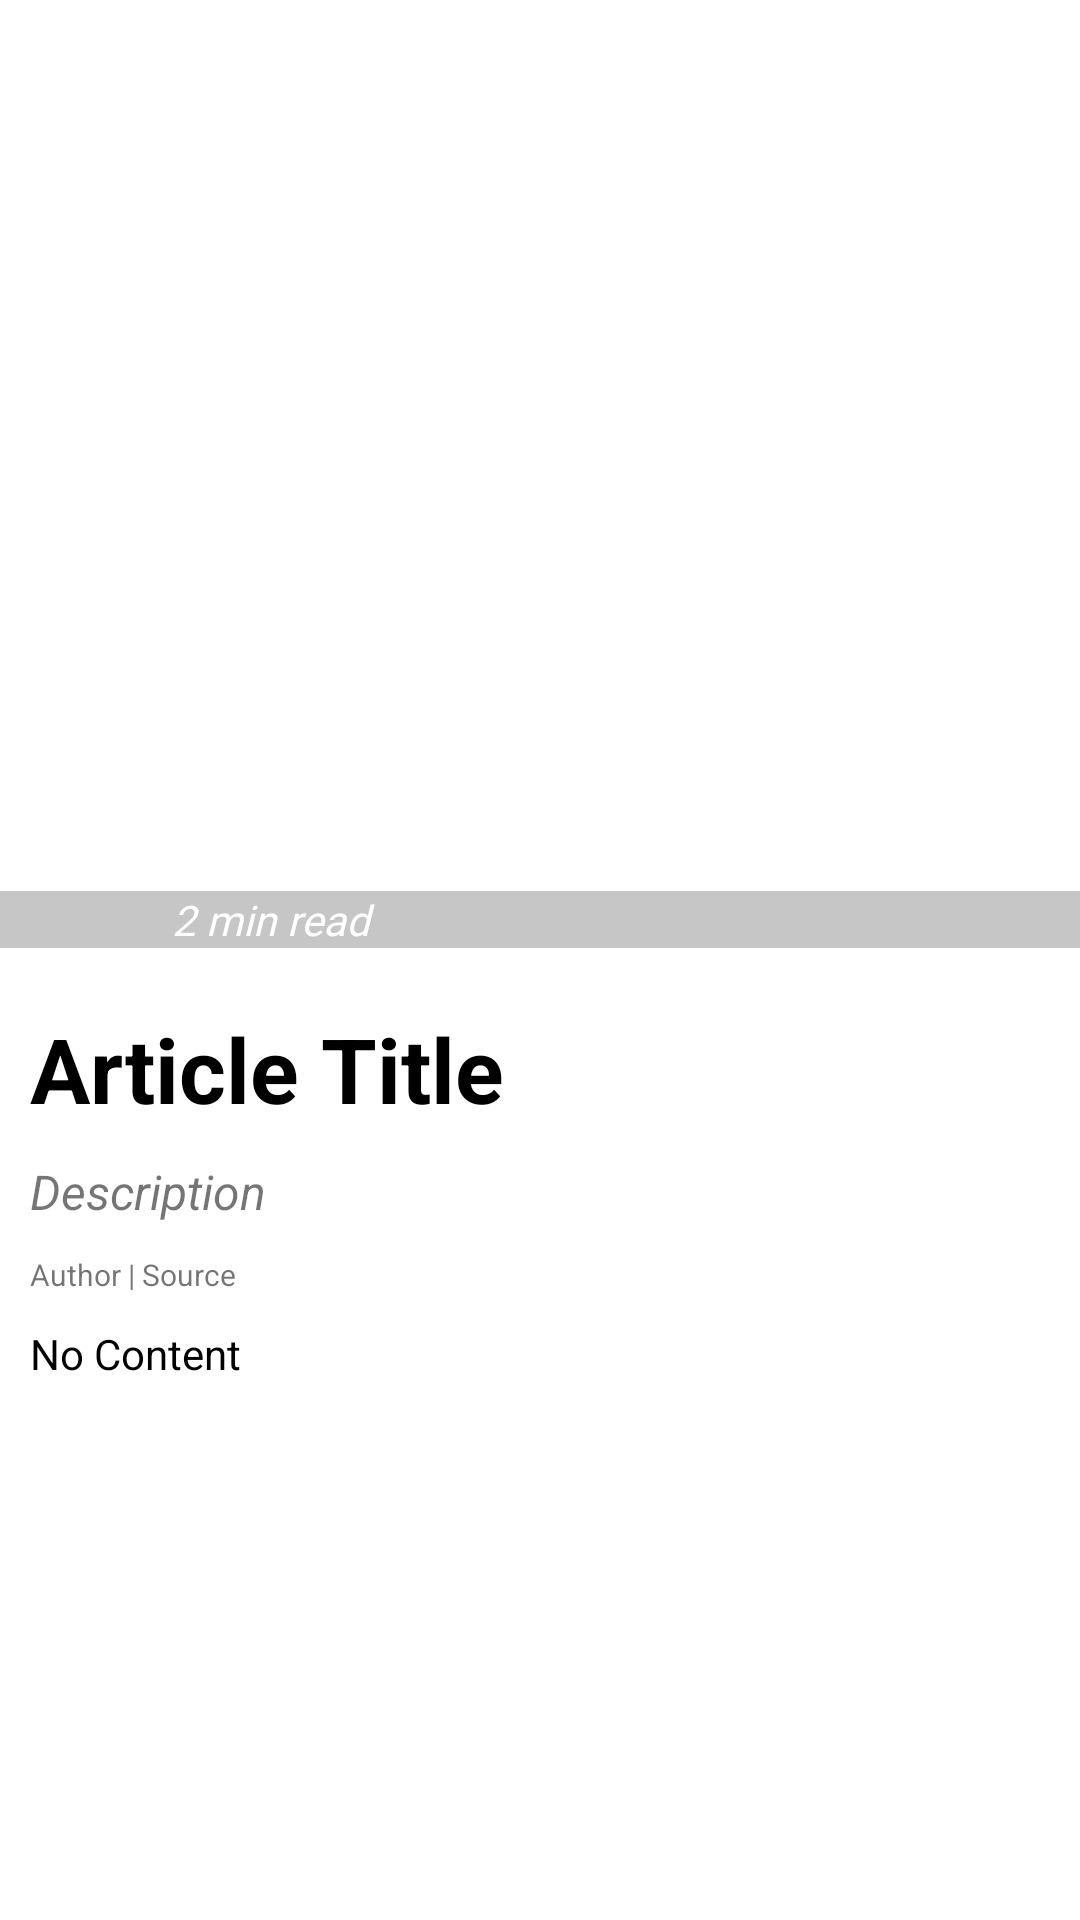

The Android layout XML behind this screen, and the referenced resources:
<!-- AndroidManifest.xml: application theme Theme.Project01 -->
<!-- res/layout/fragment_article_content.xml -->
<?xml version="1.0" encoding="utf-8"?>
<androidx.constraintlayout.widget.ConstraintLayout xmlns:android="http://schemas.android.com/apk/res/android"
    xmlns:app="http://schemas.android.com/apk/res-auto"
    xmlns:tools="http://schemas.android.com/tools"
    android:layout_width="match_parent"
    android:layout_height="wrap_content"
    tools:context=".ArticleContentFragment">

    

    <ScrollView
        android:layout_width="match_parent"
        android:layout_height="wrap_content"
        app:layout_constraintEnd_toEndOf="parent"
        app:layout_constraintStart_toStartOf="parent"
        app:layout_constraintTop_toTopOf="parent">

        <LinearLayout
            android:layout_width="match_parent"
            android:layout_height="match_parent"
            android:orientation="vertical">

            <ImageView
                android:id="@+id/imageUrl"
                android:layout_width="match_parent"
                android:layout_height="297dp"
                app:layout_constraintEnd_toEndOf="parent"
                app:layout_constraintHorizontal_bias="0.0"
                app:layout_constraintStart_toStartOf="parent"
                app:layout_constraintTop_toTopOf="parent"
                app:layout_constraintVertical_bias="0.0" />

            
            <LinearLayout
                android:layout_width="match_parent"
                android:layout_height="wrap_content"
                android:layout_gravity="center"
                android:background="@color/app_grey_text_4"
                android:orientation="horizontal">

                <TextView
                    android:layout_width="match_parent"
                    android:layout_height="wrap_content"
                    android:layout_gravity="center"
                    android:layout_weight="1"
                    android:fontFamily="@font/roboto_black"
                    android:text="2 min read"
                    android:textColor="@color/white"
                    android:textAlignment="center"
                    android:textStyle="italic" />

                <ImageView
                    android:layout_width="match_parent"
                    android:layout_height="wrap_content"
                    android:layout_gravity="right"
                    android:backgroundTint="@color/white"
                    android:layout_weight="1"
                    android:fontFamily="@font/roboto_black"
                    android:src="@drawable/baseline_bookmark_24"
                    android:textStyle="italic" />
            </LinearLayout>

            <TextView
                android:id="@+id/article_title"
                android:layout_width="wrap_content"
                android:layout_height="wrap_content"
                android:layout_marginLeft="10dp"
                android:layout_marginTop="20dp"
                android:layout_marginRight="10dp"
                android:text="@string/article_title"
                android:textColor="@color/black"
                android:textSize="30sp"
                android:textStyle="bold"
                app:layout_constraintEnd_toEndOf="parent"
                app:layout_constraintHorizontal_bias="0.063"
                app:layout_constraintStart_toStartOf="parent"
                app:layout_constraintTop_toBottomOf="@+id/imageUrl" />

            <TextView
                android:id="@+id/article_description"
                android:layout_width="wrap_content"
                android:layout_height="wrap_content"
                android:layout_marginLeft="10dp"
                android:layout_marginTop="10dp"
                android:layout_marginRight="10dp"
                android:text="Description"
                android:textSize="16sp"
                android:textStyle="italic"
                app:layout_constraintBottom_toBottomOf="parent"
                app:layout_constraintEnd_toEndOf="parent"
                app:layout_constraintHorizontal_bias="0.044"
                app:layout_constraintStart_toStartOf="parent"
                app:layout_constraintTop_toBottomOf="@+id/article_title"
                app:layout_constraintVertical_bias="0.024" />

            <TextView
                android:id="@+id/article_author_and_Source"
                android:layout_width="wrap_content"
                android:layout_height="wrap_content"
                android:layout_marginLeft="10dp"
                android:layout_marginTop="10dp"
                android:layout_marginRight="10dp"
                android:text="Author | Source"
                android:textSize="10sp"
                app:layout_constraintBottom_toBottomOf="parent"
                app:layout_constraintEnd_toEndOf="parent"
                app:layout_constraintHorizontal_bias="0.04"
                app:layout_constraintStart_toStartOf="parent"
                app:layout_constraintTop_toBottomOf="@+id/article_description"
                app:layout_constraintVertical_bias="0.034" />

            <TextView
                android:id="@+id/article_content"
                android:layout_width="wrap_content"
                android:layout_height="wrap_content"
                android:layout_marginLeft="10dp"
                android:layout_marginTop="10dp"
                android:layout_marginRight="10dp"
                android:text="@string/no_content"
                android:textColor="@color/black"
                android:textSize="14sp"
                app:layout_constraintBottom_toBottomOf="parent"
                app:layout_constraintEnd_toEndOf="parent"
                app:layout_constraintHorizontal_bias="0.044"
                app:layout_constraintStart_toStartOf="parent"
                app:layout_constraintTop_toBottomOf="@+id/article_author_and_Source"
                app:layout_constraintVertical_bias="0.051" />
        </LinearLayout>
    </ScrollView>
</androidx.constraintlayout.widget.ConstraintLayout>
<!-- resources referenced by this layout -->
<resources>
  <color name="app_grey_text_4">#C6C6C6</color>
  <color name="black">#FF000000</color>
  <color name="white">#FFFFFFFF</color>
  <string name="article_title">Article Title</string>
  <string name="no_content">No Content</string>
  <style name="Theme.Project01" parent="Theme.MaterialComponents.DayNight.DarkActionBar">
          
          <item name="colorPrimary">@color/black</item>
          <item name="colorOnPrimary">@color/white</item>
          <item name="colorOnSecondary">@color/black</item>
  
          
          <item name="android:windowBackground">@android:color/white</item>
          <item name="android:statusBarColor">@color/primary_bg_color</item>
          <item name="android:windowLightStatusBar">true</item>
  
          
          <item name="actionBarStyle">@style/ActionBarStyle</item>
      </style>
  <color name="primary_bg_color">#FFFFFF</color>
  <style name="ActionBarStyle" parent="@style/Widget.MaterialComponents.ActionBar.Solid">
          <item name="background">@drawable/gradient_main_bg_color_cold</item>
          <item name="elevation">0dp</item>
      </style>
  <!-- drawable gradient_main_bg_color_cold (drawable) -->
  <?xml version="1.0" encoding="utf-8"?>
  <shape xmlns:android="http://schemas.android.com/apk/res/android">
      <gradient
          android:type="linear"
          android:endColor="#FFFFFF"
          android:startColor="#5F5F5F"
          android:angle="360" />
  </shape>
</resources>
